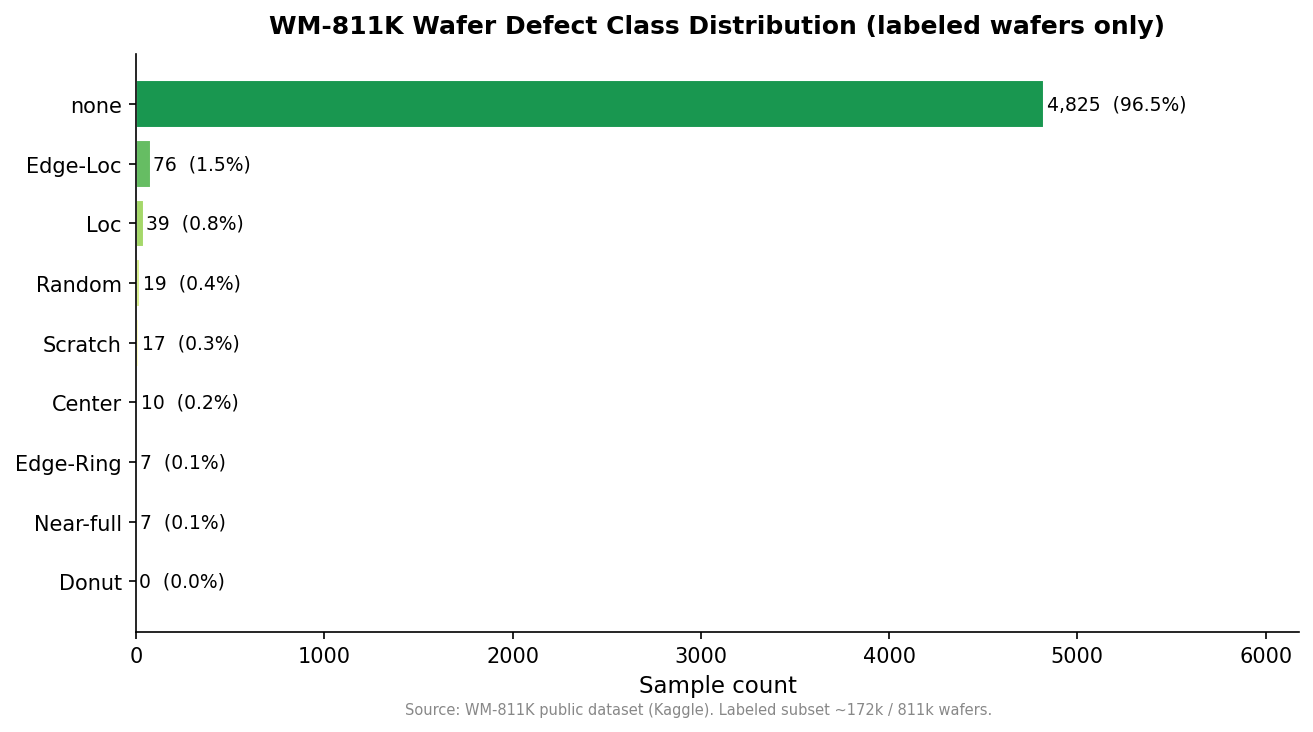

Data behind this chart, as committed beside it:
class_name, count
none, 4825
Edge-Loc, 76
Loc, 39
Random, 19
Scratch, 17
Center, 10
Edge-Ring, 7
Near-full, 7
Donut, 0
